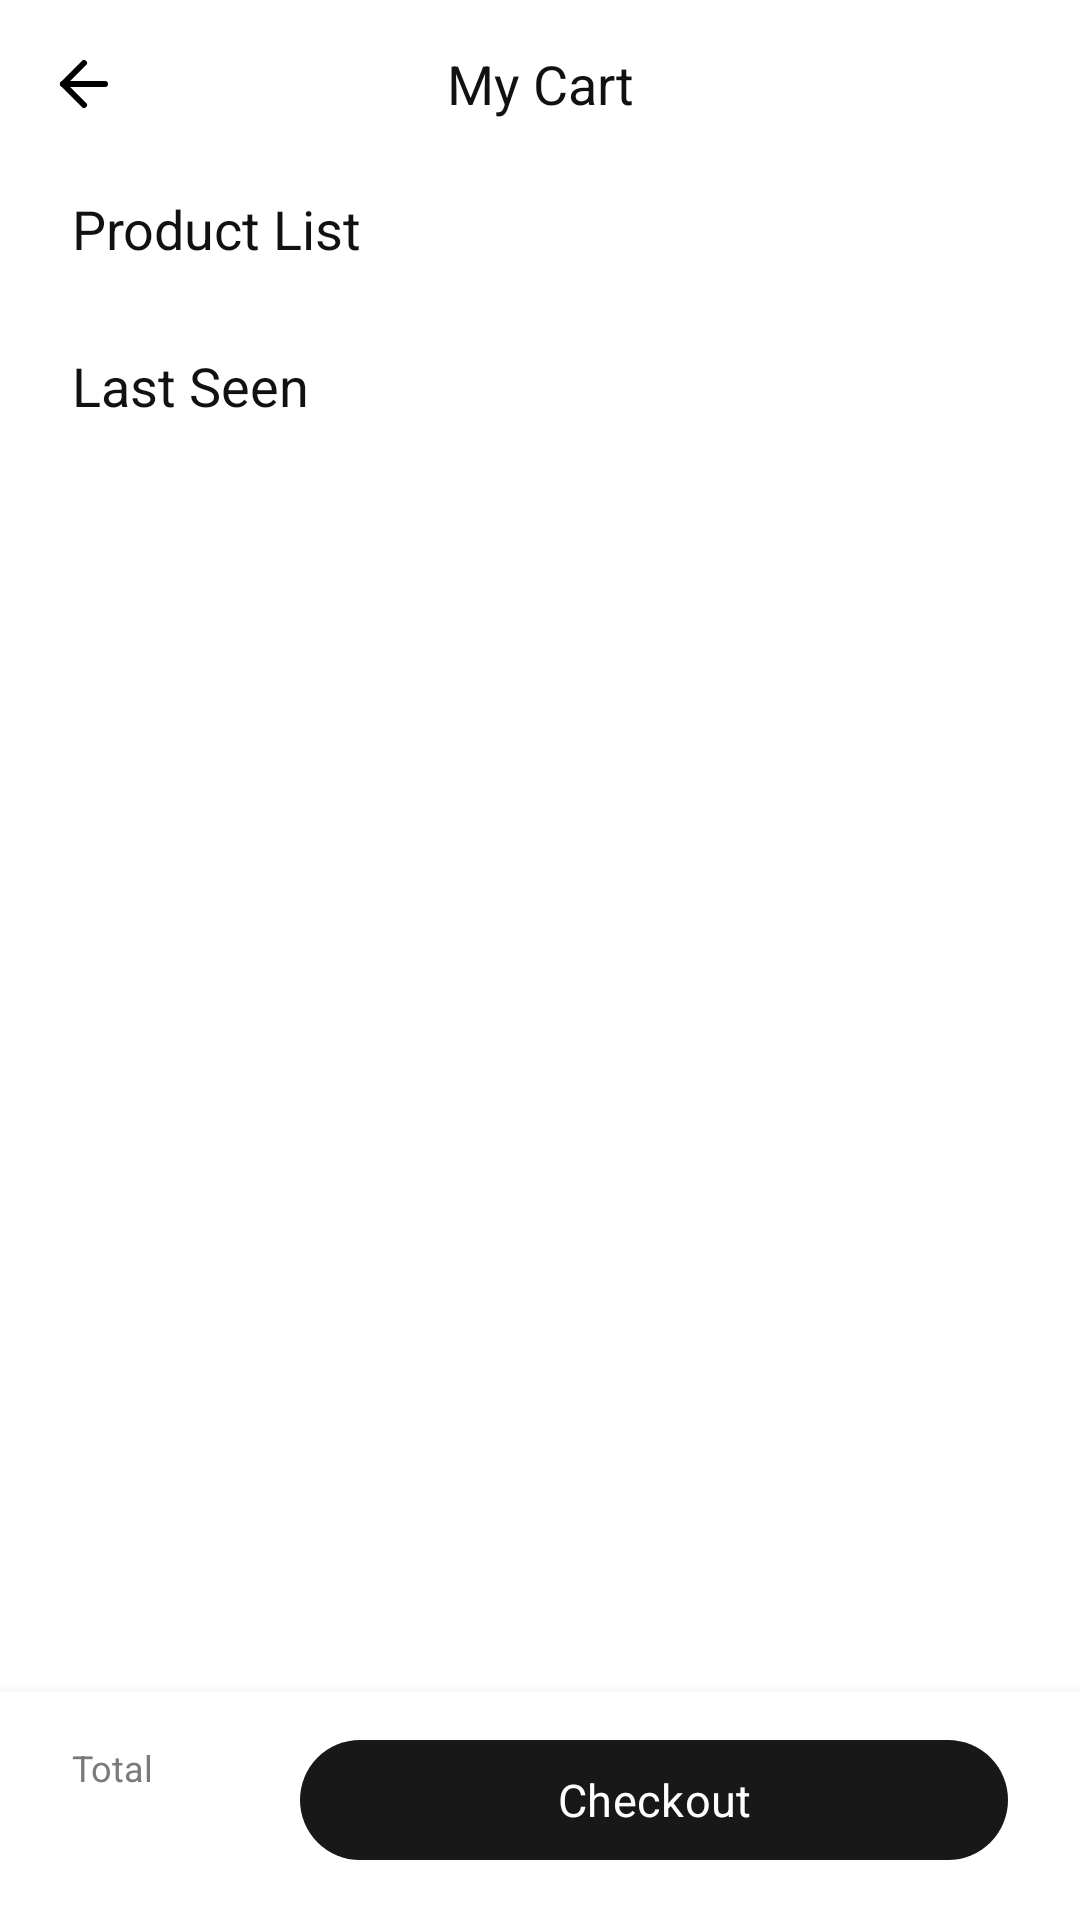

Produce the Android XML layout that renders to this screen, including the resource entries it uses.
<!-- AndroidManifest.xml: application theme Theme.Void -->
<!-- res/layout/activity_cart.xml -->
<?xml version="1.0" encoding="utf-8"?>
<LinearLayout xmlns:android="http://schemas.android.com/apk/res/android"
    xmlns:app="http://schemas.android.com/apk/res-auto"
    android:id="@+id/main"
    android:layout_width="match_parent"
    android:layout_height="match_parent"
    android:background="@color/home_background"
    android:orientation="vertical">

    
    <LinearLayout
        android:id="@+id/cartToolbar"
        android:layout_width="match_parent"
        android:layout_height="56dp"
        android:gravity="center_vertical"
        android:orientation="horizontal"
        android:paddingStart="8dp"
        android:paddingEnd="8dp">

        <ImageButton
            android:id="@+id/btnBack"
            android:layout_width="40dp"
            android:layout_height="40dp"
            android:background="?attr/selectableItemBackgroundBorderless"
            android:contentDescription="Back"
            android:padding="8dp"
            android:src="@drawable/ic_arrow_back" />

        <TextView
            android:layout_width="0dp"
            android:layout_height="wrap_content"
            android:layout_weight="1"
            android:fontFamily="sans-serif-medium"
            android:gravity="center"
            android:text="My Cart"
            android:textColor="@color/home_text_primary"
            android:textSize="18sp" />

        <View
            android:layout_width="40dp"
            android:layout_height="40dp" />
    </LinearLayout>

    
    <androidx.core.widget.NestedScrollView
        android:id="@+id/cartScrollView"
        android:layout_width="match_parent"
        android:layout_height="0dp"
        android:layout_weight="1">

        <LinearLayout
            android:layout_width="match_parent"
            android:layout_height="wrap_content"
            android:orientation="vertical"
            android:paddingStart="24dp"
            android:paddingEnd="24dp"
            android:paddingBottom="16dp">

            <TextView
                android:layout_width="wrap_content"
                android:layout_height="wrap_content"
                android:layout_marginTop="8dp"
                android:layout_marginBottom="4dp"
                android:fontFamily="sans-serif-medium"
                android:text="Product List"
                android:textColor="@color/home_text_primary"
                android:textSize="18sp" />

            <androidx.recyclerview.widget.RecyclerView
                android:id="@+id/cartItemsRecyclerView"
                android:layout_width="match_parent"
                android:layout_height="wrap_content"
                android:nestedScrollingEnabled="false" />

            <TextView
                android:layout_width="wrap_content"
                android:layout_height="wrap_content"
                android:layout_marginTop="24dp"
                android:layout_marginBottom="12dp"
                android:fontFamily="sans-serif-medium"
                android:text="Last Seen"
                android:textColor="@color/home_text_primary"
                android:textSize="18sp" />

            <androidx.recyclerview.widget.RecyclerView
                android:id="@+id/lastSeenRecyclerView"
                android:layout_width="match_parent"
                android:layout_height="wrap_content"
                android:clipToPadding="false"
                android:nestedScrollingEnabled="false"
                android:paddingEnd="24dp" />

        </LinearLayout>
    </androidx.core.widget.NestedScrollView>

    
    <LinearLayout
        android:id="@+id/cartBottomBar"
        android:layout_width="match_parent"
        android:layout_height="wrap_content"
        android:background="@color/home_background"
        android:elevation="8dp"
        android:gravity="center_vertical"
        android:orientation="horizontal"
        android:paddingStart="24dp"
        android:paddingEnd="24dp"
        android:paddingTop="12dp"
        android:paddingBottom="16dp">

        <LinearLayout
            android:layout_width="0dp"
            android:layout_height="wrap_content"
            android:layout_weight="1"
            android:orientation="vertical">

            <TextView
                android:layout_width="wrap_content"
                android:layout_height="wrap_content"
                android:text="Total"
                android:textColor="@color/home_text_hint"
                android:textSize="12sp" />

            <TextView
                android:id="@+id/cartTotalPrice"
                android:layout_width="wrap_content"
                android:layout_height="wrap_content"
                android:fontFamily="sans-serif-medium"
                android:textColor="@color/home_text_primary"
                android:textSize="16sp" />
        </LinearLayout>

        <com.google.android.material.button.MaterialButton
            android:id="@+id/btnCheckout"
            android:layout_width="wrap_content"
            android:layout_height="48dp"
            android:layout_weight="1"
            android:fontFamily="sans-serif-medium"
            android:minWidth="160dp"
            android:text="Checkout"
            android:textColor="@android:color/white"
            android:textSize="15sp"
            app:backgroundTint="@color/home_nav_background"
            app:cornerRadius="24dp" />
    </LinearLayout>

</LinearLayout>
<!-- resources referenced by this layout -->
<resources>
  <color name="home_background">#FFFFFFFF</color>
  <color name="home_nav_background">#181818</color>
  <color name="home_text_hint">#7C7A78</color>
  <color name="home_text_primary">#111111</color>
  <!-- drawable ic_arrow_back (drawable) -->
  <vector xmlns:android="http://schemas.android.com/apk/res/android"
      android:width="24dp"
      android:height="24dp"
      android:viewportWidth="24"
      android:viewportHeight="24">
      <path
          android:pathData="M19,12H5"
          android:strokeWidth="2"
          android:strokeColor="#000000"
          android:strokeLineCap="round" />
      <path
          android:pathData="M12,19L5,12 12,5"
          android:strokeWidth="2"
          android:strokeColor="#000000"
          android:strokeLineCap="round"
          android:strokeLineJoin="round" />
  </vector>
  <style name="Theme.Void" parent="Base.Theme.Void" />
  <style name="Base.Theme.Void" parent="Theme.Material3.Light.NoActionBar">
          <item name="android:statusBarColor">@color/home_background</item>
          <item name="android:navigationBarColor">@android:color/transparent</item>
          <item name="android:windowLightStatusBar">true</item>
          <item name="android:windowLightNavigationBar">false</item>
          <item name="android:forceDarkAllowed">false</item>
          <item name="android:fontFamily">sans-serif</item>
          <item name="fontFamily">sans-serif</item>
      </style>
</resources>
